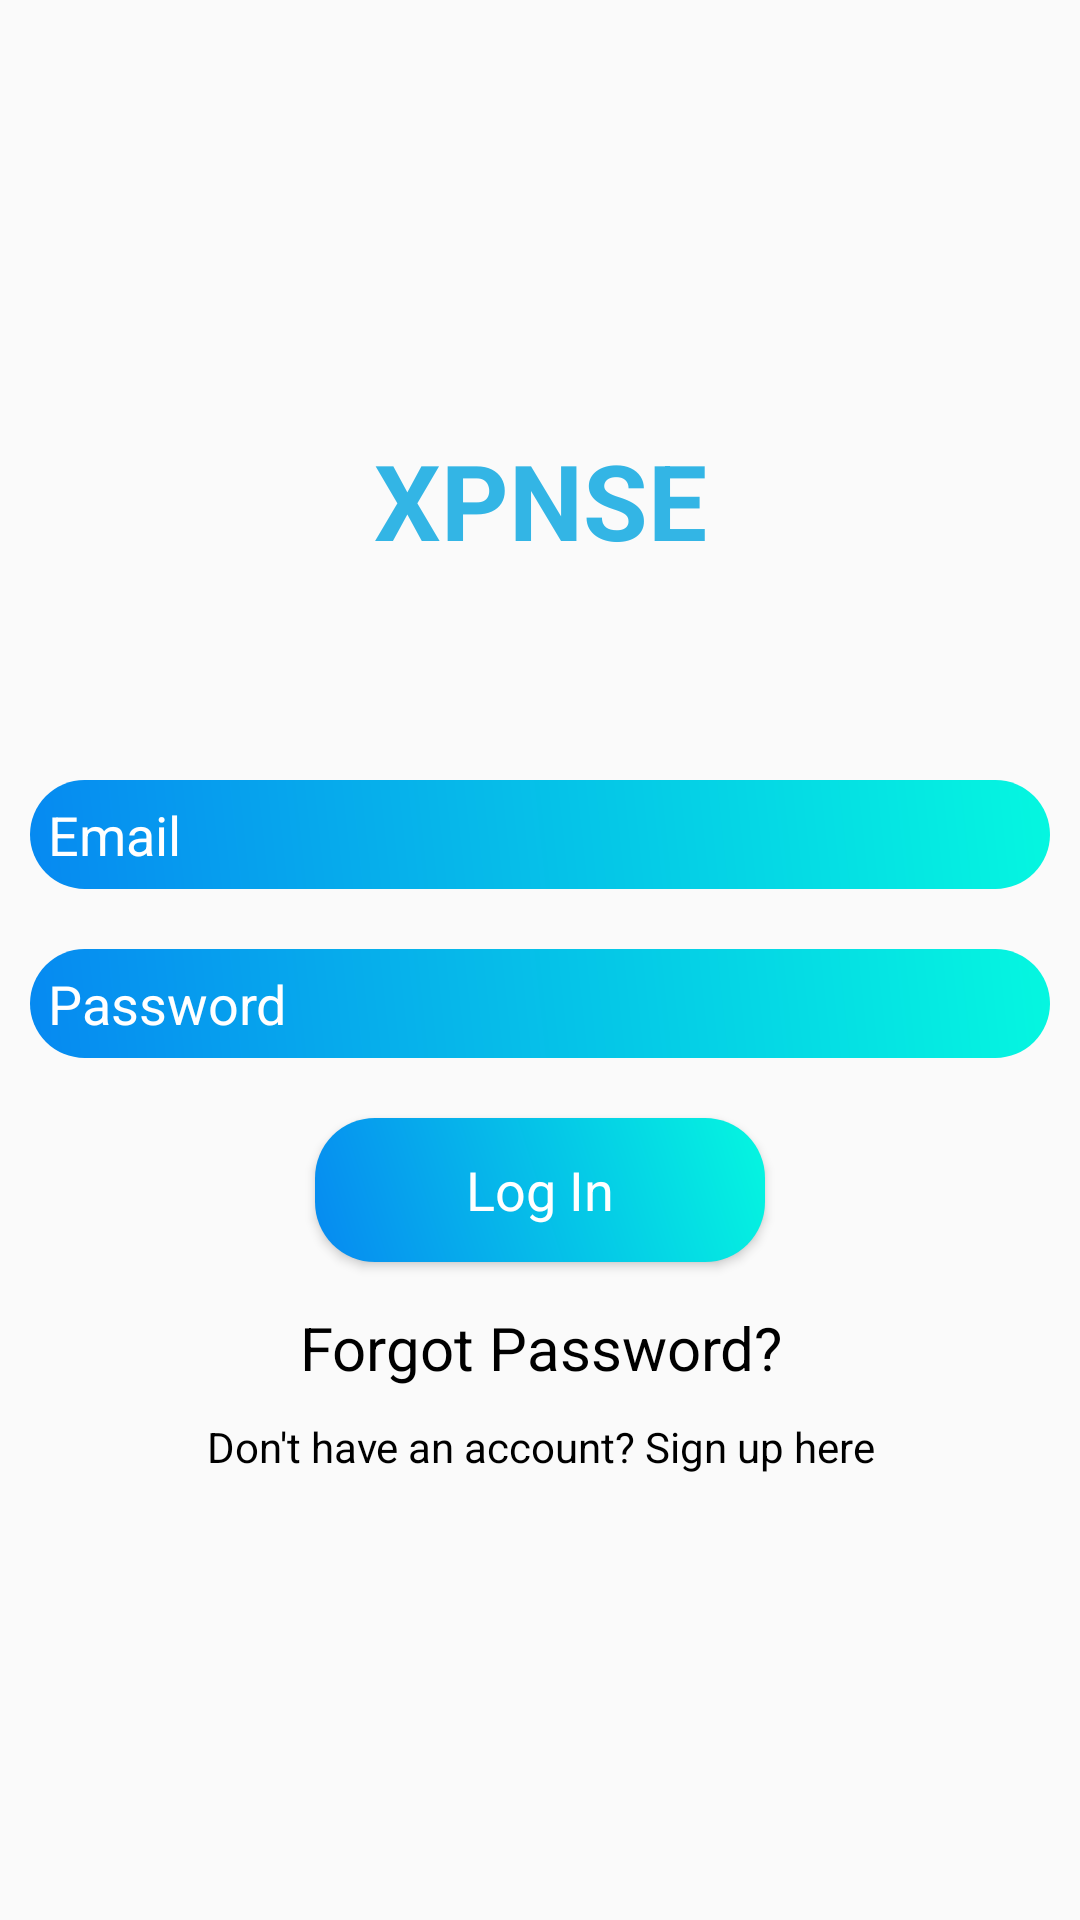

Produce the Android XML layout that renders to this screen, including the resource entries it uses.
<!-- AndroidManifest.xml: application theme AppTheme -->
<!-- res/layout/activity_main.xml -->
<?xml version="1.0" encoding="utf-8"?>
<LinearLayout xmlns:android="http://schemas.android.com/apk/res/android"
    xmlns:tools="http://schemas.android.com/tools"
    android:layout_width="match_parent"
    android:layout_height="match_parent"
    android:gravity="center"
    android:orientation="vertical"
    tools:context=".ui.MainActivity">

    <ScrollView
        android:layout_width="match_parent"
        android:layout_height="wrap_content">

        <LinearLayout
            android:layout_width="match_parent"
            android:layout_height="wrap_content"
            android:gravity="center"
            android:orientation="vertical">

            <TextView
                android:layout_width="match_parent"
                android:layout_height="wrap_content"
                android:layout_marginBottom="60dp"
                android:gravity="center"
                android:text="@string/xpnse"
                android:textColor="@android:color/holo_blue_light"
                android:textSize="35sp"
                android:textStyle="bold" />

            <EditText
                android:id="@+id/email_login"
                android:layout_width="match_parent"
                android:layout_height="wrap_content"
                android:layout_margin="10dp"
                android:background="@drawable/ed_design"
                android:hint="@string/email"
                android:inputType="textEmailAddress"
                android:padding="6dp"
                android:textColor="@android:color/white"
                android:textColorHighlight="@android:color/white"
                android:textColorHint="@android:color/white" />

            <EditText
                android:id="@+id/password_login"
                android:layout_width="match_parent"
                android:layout_height="wrap_content"
                android:layout_margin="10dp"
                android:background="@drawable/ed_design"
                android:hint="@string/password"
                android:inputType="textPassword"
                android:padding="6dp"
                android:textColor="@android:color/white"
                android:textColorHint="@android:color/white" />

            <Button
                android:id="@+id/btn_login"
                android:layout_width="150dp"
                android:layout_height="wrap_content"
                android:layout_margin="10dp"
                android:background="@drawable/ed_design"
                android:gravity="center"
                android:padding="6dp"
                android:text="@string/log_in"
                android:textAppearance="@style/TextAppearance.AppCompat.Medium"
                android:textColor="@android:color/white" />

            <TextView
                android:id="@+id/forgot_pass"
                android:layout_width="match_parent"
                android:layout_height="wrap_content"
                android:layout_margin="5dp"
                android:gravity="center"
                android:text="@string/forgot_password"
                android:textAppearance="@style/TextAppearance.AppCompat.Small"
                android:textColor="@color/colorPrimaryDark"
                android:textSize="20sp" />

            <TextView
                android:id="@+id/signup_text"
                android:layout_width="match_parent"
                android:layout_height="wrap_content"
                android:layout_margin="5dp"
                android:gravity="center"
                android:text="@string/don_t_have_an_account_sign_up_here"
                android:textAppearance="@style/TextAppearance.AppCompat.Small"
                android:textColor="@color/colorPrimaryDark" />


        </LinearLayout>
    </ScrollView>


</LinearLayout>
<!-- resources referenced by this layout -->
<resources>
  <color name="colorPrimaryDark">#000000</color>
  <!-- drawable ed_design (drawable-v24) -->
  <?xml version="1.0" encoding="utf-8"?>
  <shape xmlns:android="http://schemas.android.com/apk/res/android">
      <gradient
          android:angle="45"
          android:endColor="#05F7E0"
          android:startColor="#0689F1" />
      <corners
          android:bottomLeftRadius="20dp"
          android:bottomRightRadius="20dp"
          android:topLeftRadius="20dp"
          android:topRightRadius="20dp" />
  </shape>
  <string name="don_t_have_an_account_sign_up_here">Don\'t have an account? Sign up here</string>
  <string name="email">Email</string>
  <string name="forgot_password">Forgot Password?</string>
  <string name="log_in">Log In</string>
  <string name="password">Password</string>
  <string name="xpnse">XPNSE</string>
  <style name="AppTheme" parent="Theme.AppCompat.Light.NoActionBar">
          
          <item name="colorPrimary">@color/colorPrimary</item>
          <item name="colorPrimaryDark">@color/colorPrimaryDark</item>
          <item name="colorAccent">@color/colorAccent</item>
          <item name="windowActionBar">false</item>
          <item name="windowNoTitle">true</item>
  
          <item name="drawerArrowStyle">@style/DrawerIconStyle</item>
  
      </style>
  <color name="colorPrimary">#000000</color>
  <color name="colorAccent">#4285f4</color>
  <style name="DrawerIconStyle" parent="Widget.AppCompat.DrawerArrowToggle">
          <item name="color">@android:color/white</item>
      </style>
</resources>
